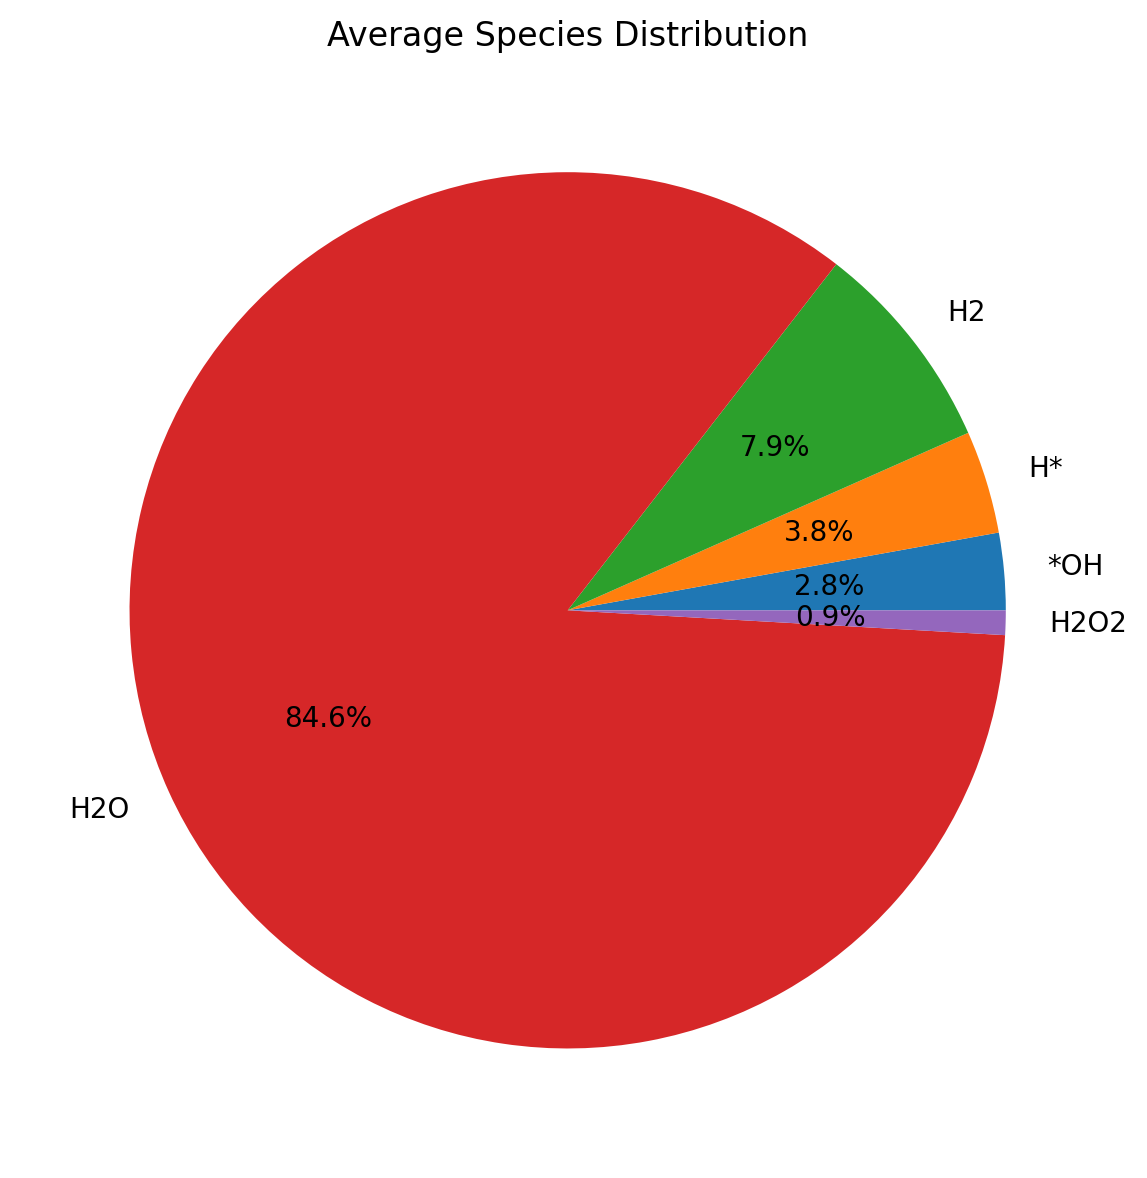

The file beside this chart, header and first rows:
Species, Average_Count, Percentage
H2O, 91.94, 84.6
H2, 8.539, 7.857
H*, 4.126, 3.797
*OH, 3.09, 2.843
H2O2, 0.9811, 0.9028
